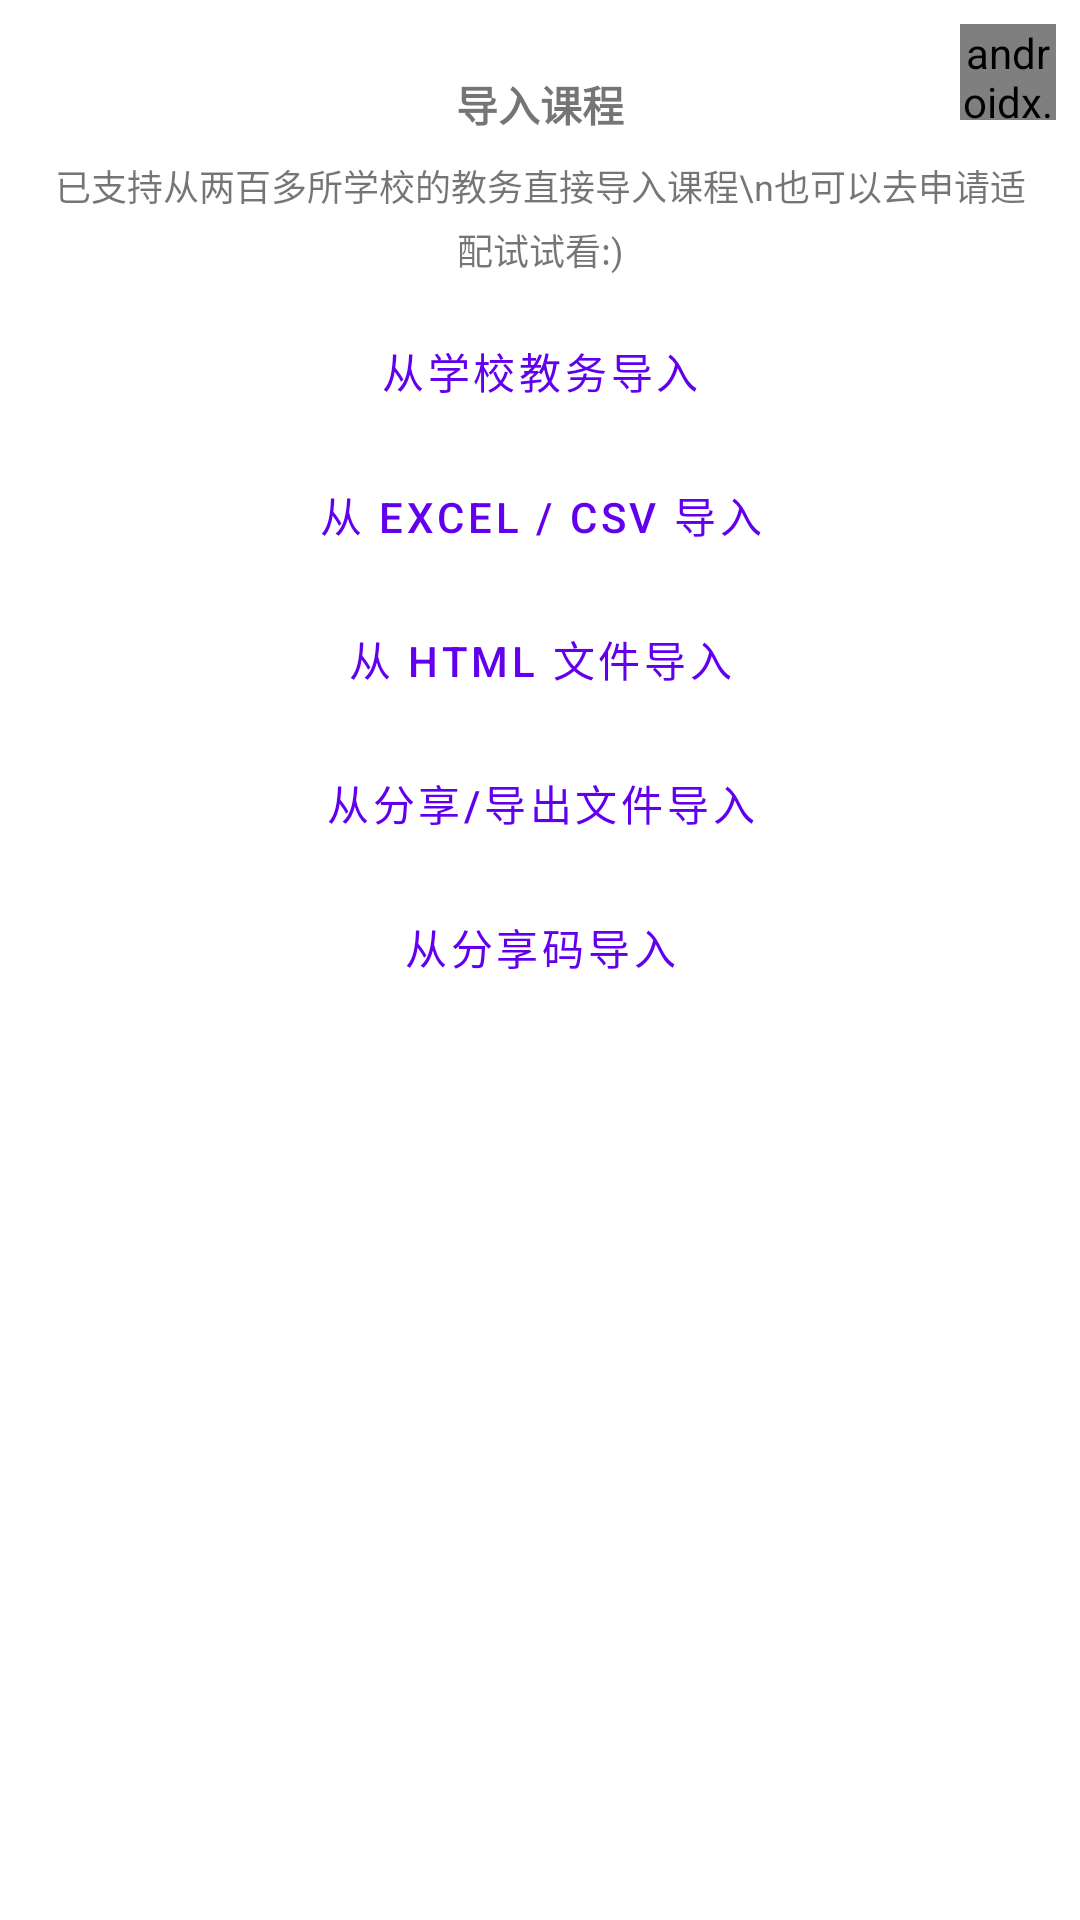

Here is an Android app screen rendered from its layout file. Give the layout XML and the strings, colors and styles it references.
<!-- AndroidManifest.xml: application theme AppTheme -->
<!-- res/layout/fragment_import_choose.xml -->
<?xml version="1.0" encoding="utf-8"?>
<androidx.appcompat.widget.LinearLayoutCompat xmlns:android="http://schemas.android.com/apk/res/android"
    xmlns:tools="http://schemas.android.com/tools"
    android:layout_width="280dp"
    android:layout_height="wrap_content"
    android:layout_gravity="center"
    android:orientation="vertical"
    tools:context=".schedule.ImportChooseFragment">

    <androidx.appcompat.widget.AppCompatTextView
        android:id="@+id/ib_close"
        style="@style/ButtonBackground"
        android:layout_width="32dp"
        android:layout_height="32dp"
        android:layout_gravity="end"
        android:layout_marginTop="8dp"
        android:layout_marginEnd="8dp"
        android:fontFamily="@font/iconfont"
        android:gravity="center"
        android:includeFontPadding="false"
        android:text=""
        android:textSize="20sp" />

    <androidx.appcompat.widget.AppCompatTextView
        android:layout_width="match_parent"
        android:layout_height="wrap_content"
        android:layout_gravity="center_horizontal"
        android:layout_marginTop="-16dp"
        android:gravity="center"
        android:text="导入课程"
        android:textStyle="bold" />

    <androidx.appcompat.widget.AppCompatTextView
        android:layout_width="match_parent"
        android:layout_height="wrap_content"
        android:layout_marginTop="8dp"
        android:gravity="center"
        android:lineSpacingExtra="4dp"
        android:paddingStart="16dp"
        android:paddingEnd="16dp"
        android:text="已支持从两百多所学校的教务直接导入课程\n也可以去申请适配试试看:)"
        android:textSize="12sp" />

    <com.google.android.material.button.MaterialButton
        android:id="@+id/tv_school"
        style="@style/DialogButtonStyle"
        android:layout_marginTop="8dp"
        android:text="从学校教务导入" />

    <com.google.android.material.button.MaterialButton
        android:id="@+id/tv_excel"
        style="@style/DialogButtonStyle"
        android:text="从 Excel / CSV 导入" />

    <com.google.android.material.button.MaterialButton
        android:id="@+id/tv_html"
        style="@style/DialogButtonStyle"
        android:text="从 Html 文件导入" />

    <com.google.android.material.button.MaterialButton
        android:id="@+id/tv_file"
        style="@style/DialogButtonStyle"
        android:text="从分享/导出文件导入" />

    <com.google.android.material.button.MaterialButton
        android:id="@+id/tv_feedback"
        style="@style/DialogButtonStyle"
        android:layout_marginBottom="8dp"
        android:text="从分享码导入" />

</androidx.appcompat.widget.LinearLayoutCompat>
<!-- resources referenced by this layout -->
<resources>
  <style name="ButtonBackground">
          <item name="android:background">?android:attr/selectableItemBackgroundBorderless</item>
      </style>
  <style name="DialogButtonStyle" parent="Widget.MaterialComponents.Button.TextButton">
          <item name="cornerRadius">8dp</item>
          <item name="android:layout_marginStart">8dp</item>
          <item name="android:layout_marginEnd">8dp</item>
          <item name="android:layout_width">match_parent</item>
          <item name="android:layout_height">wrap_content</item>
      </style>
  <style name="AppTheme" parent="Theme.MaterialComponents.DayNight.NoActionBar">
          
          <item name="colorPrimary">@color/colorPrimary</item>
          <item name="colorPrimaryDark">@color/colorPrimaryDark</item>
          <item name="colorAccent">@color/colorAccent</item>
          <item name="coordinatorLayoutStyle">@style/Widget.Support.CoordinatorLayout</item>
          <item name="colorSecondary">@color/colorPrimary</item>
          <item name="shapeAppearanceSmallComponent">@style/ShapeAppearance.MyApp.SmallComponent
          </item>
          <item name="shapeAppearanceMediumComponent">@style/ShapeAppearance.MyApp.MediumComponent
          </item>
          <item name="shapeAppearanceLargeComponent">@style/ShapeAppearance.MyApp.LargeComponent
          </item>
          <item name="verticalRecyclerViewStyle">@style/VerticalRecyclerView</item>
          <item name="android:windowSoftInputMode">adjustPan</item>
          <item name="windowActionModeOverlay">true</item>
      </style>
  <style name="ShapeAppearance.MyApp.SmallComponent" parent="ShapeAppearance.MaterialComponents.SmallComponent">
          <item name="cornerFamily">rounded</item>
          <item name="cornerSize">8dp</item>
      </style>
  <style name="ShapeAppearance.MyApp.MediumComponent" parent="ShapeAppearance.MaterialComponents.MediumComponent">
          <item name="cornerFamily">rounded</item>
          <item name="cornerSize">8dp</item>
      </style>
  <style name="ShapeAppearance.MyApp.LargeComponent" parent="ShapeAppearance.MaterialComponents.LargeComponent">
          <item name="cornerFamily">rounded</item>
          <item name="cornerSize">8dp</item>
      </style>
  <style name="VerticalRecyclerView" parent="android:Widget">
          <item name="android:scrollbars">vertical</item>
      </style>
  <!-- not gathered from this repository: default colours our renderer supplied (Android Studio template values) -->
  <color name="colorPrimary">#FF6200EE</color>
  <color name="colorPrimaryDark">#FF3700B3</color>
  <color name="colorAccent">#FF03DAC5</color>
</resources>
